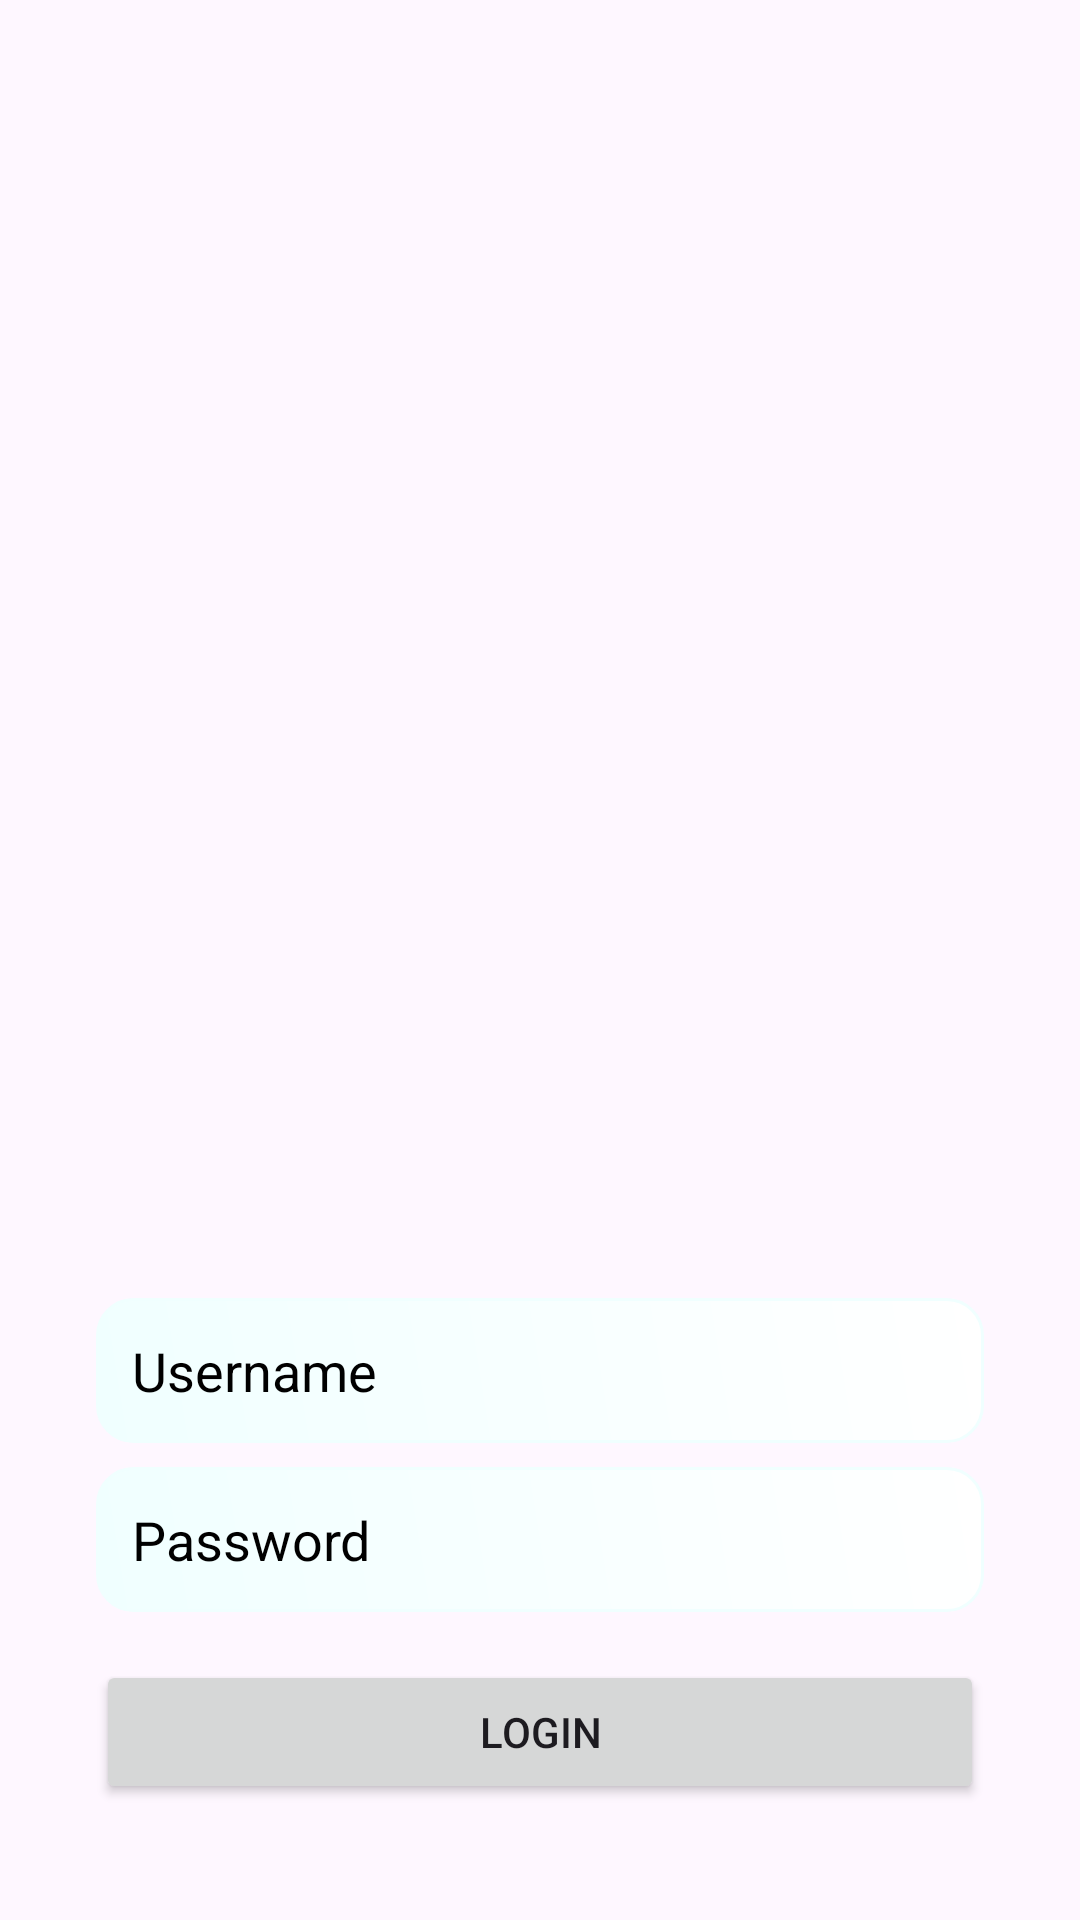

Reconstruct the res/layout file that produces this screen, plus the resources it refers to.
<!-- AndroidManifest.xml: application theme Theme.ProjectMP -->
<!-- res/layout/activity_login.xml -->
<?xml version="1.0" encoding="utf-8"?>
<androidx.constraintlayout.widget.ConstraintLayout xmlns:android="http://schemas.android.com/apk/res/android"
    xmlns:app="http://schemas.android.com/apk/res-auto"
    xmlns:tools="http://schemas.android.com/tools"
    android:id="@+id/main"
    android:layout_width="match_parent"
    android:layout_height="match_parent"
    android:background="@drawable/ssd"
    android:padding="16dp"
    tools:context=".LoginActivity">

    <EditText
        android:layout_width="0dp"
        android:layout_height="wrap_content"
        android:id="@+id/loginUsername"
        android:hint="Username"
        android:textColorHint="@color/black"
        android:textColor="@color/black"
        android:padding="12dp"
        android:background="@drawable/edittext_border"
        app:layout_constraintStart_toStartOf="parent"
        app:layout_constraintEnd_toEndOf="parent"
        app:layout_constraintTop_toTopOf="parent"
        android:layout_marginTop="450dp"
        android:layout_marginBottom="8dp"
        android:layout_marginStart="16dp"
        android:layout_marginEnd="16dp"
        app:layout_constraintBottom_toTopOf="@+id/loginPassword"/>

    <EditText
        android:layout_width="0dp"
        android:layout_height="wrap_content"
        android:id="@id/loginPassword"
        android:textColor="@color/black"
        android:hint="Password"
        android:textColorHint="@color/black"
        android:inputType="textPassword"
        android:padding="12dp"
        android:background="@drawable/edittext_border"
        app:layout_constraintStart_toStartOf="parent"
        app:layout_constraintEnd_toEndOf="parent"
        app:layout_constraintTop_toBottomOf="@+id/loginUsername"
        app:layout_constraintBottom_toTopOf="@+id/loginButton"
        android:layout_marginStart="16dp"
        android:layout_marginEnd="16dp"
        android:layout_marginBottom="16dp"/>

    <Button
        android:layout_width="0dp"
        android:layout_height="wrap_content"
        android:id="@+id/loginButton"
        android:text="LOGIN"
        android:layout_marginStart="16dp"
        android:layout_marginEnd="16dp"
        android:layout_marginBottom="16dp"
        app:layout_constraintBottom_toTopOf="@+id/signupRedirect"
        app:layout_constraintStart_toStartOf="parent"
        app:layout_constraintEnd_toEndOf="parent"
        app:layout_constraintTop_toBottomOf="@+id/loginPassword"/>

    <TextView
        android:layout_width="0dp"
        android:layout_height="wrap_content"
        android:id="@+id/signupRedirect"
        android:text="Not Yet Registered? Signup"
        android:textSize="18sp"
        android:textStyle="bold"
        android:gravity="center"
        android:textColor="@color/white"
        android:layout_marginTop="16dp"
        app:layout_constraintStart_toStartOf="parent"
        app:layout_constraintEnd_toEndOf="parent"
        app:layout_constraintBottom_toBottomOf="parent"
        app:layout_constraintTop_toBottomOf="@+id/loginButton"/>


</androidx.constraintlayout.widget.ConstraintLayout>
<!-- resources referenced by this layout -->
<resources>
  <color name="black">#FF000000</color>
  <color name="white">#FFFFFFFF</color>
  <!-- drawable edittext_border (drawable) -->
  <?xml version="1.0" encoding="utf-8"?>
  <shape xmlns:android="http://schemas.android.com/apk/res/android"
      android:shape="rectangle">
  
      
      <gradient
          android:startColor="@color/Azure"
          android:endColor="@color/white"
          android:angle="45" />
  
      
      <stroke
          android:color="@color/Azure"
          android:width="1dp" />
  
      
      <corners
          android:radius="12dp" />
  
      
      <padding
          android:left="16dp"
          android:top="16dp"
          android:right="16dp"
          android:bottom="16dp" />
  
      
      <shadowColor
          android:color="@color/black" />
  
  </shape>
  <style name="Theme.ProjectMP" parent="Base.Theme.ProjectMP" />
  <color name="Azure">#F0FFFF</color>
  <style name="Base.Theme.ProjectMP" parent="Theme.Material3.DayNight.NoActionBar">
          
          <item name="colorPrimary">@color/green</item>
          <item name="colorPrimaryVariant">@color/green</item>
          <item name="android:statusBarColor">@color/green</item>
  
          <item name="android:activityOpenEnterAnimation">@anim/slide_in_right</item>
          <item name="android:activityOpenExitAnimation">@anim/slide_out_left</item>
      </style>
  <color name="green">#4fa853</color>
</resources>
